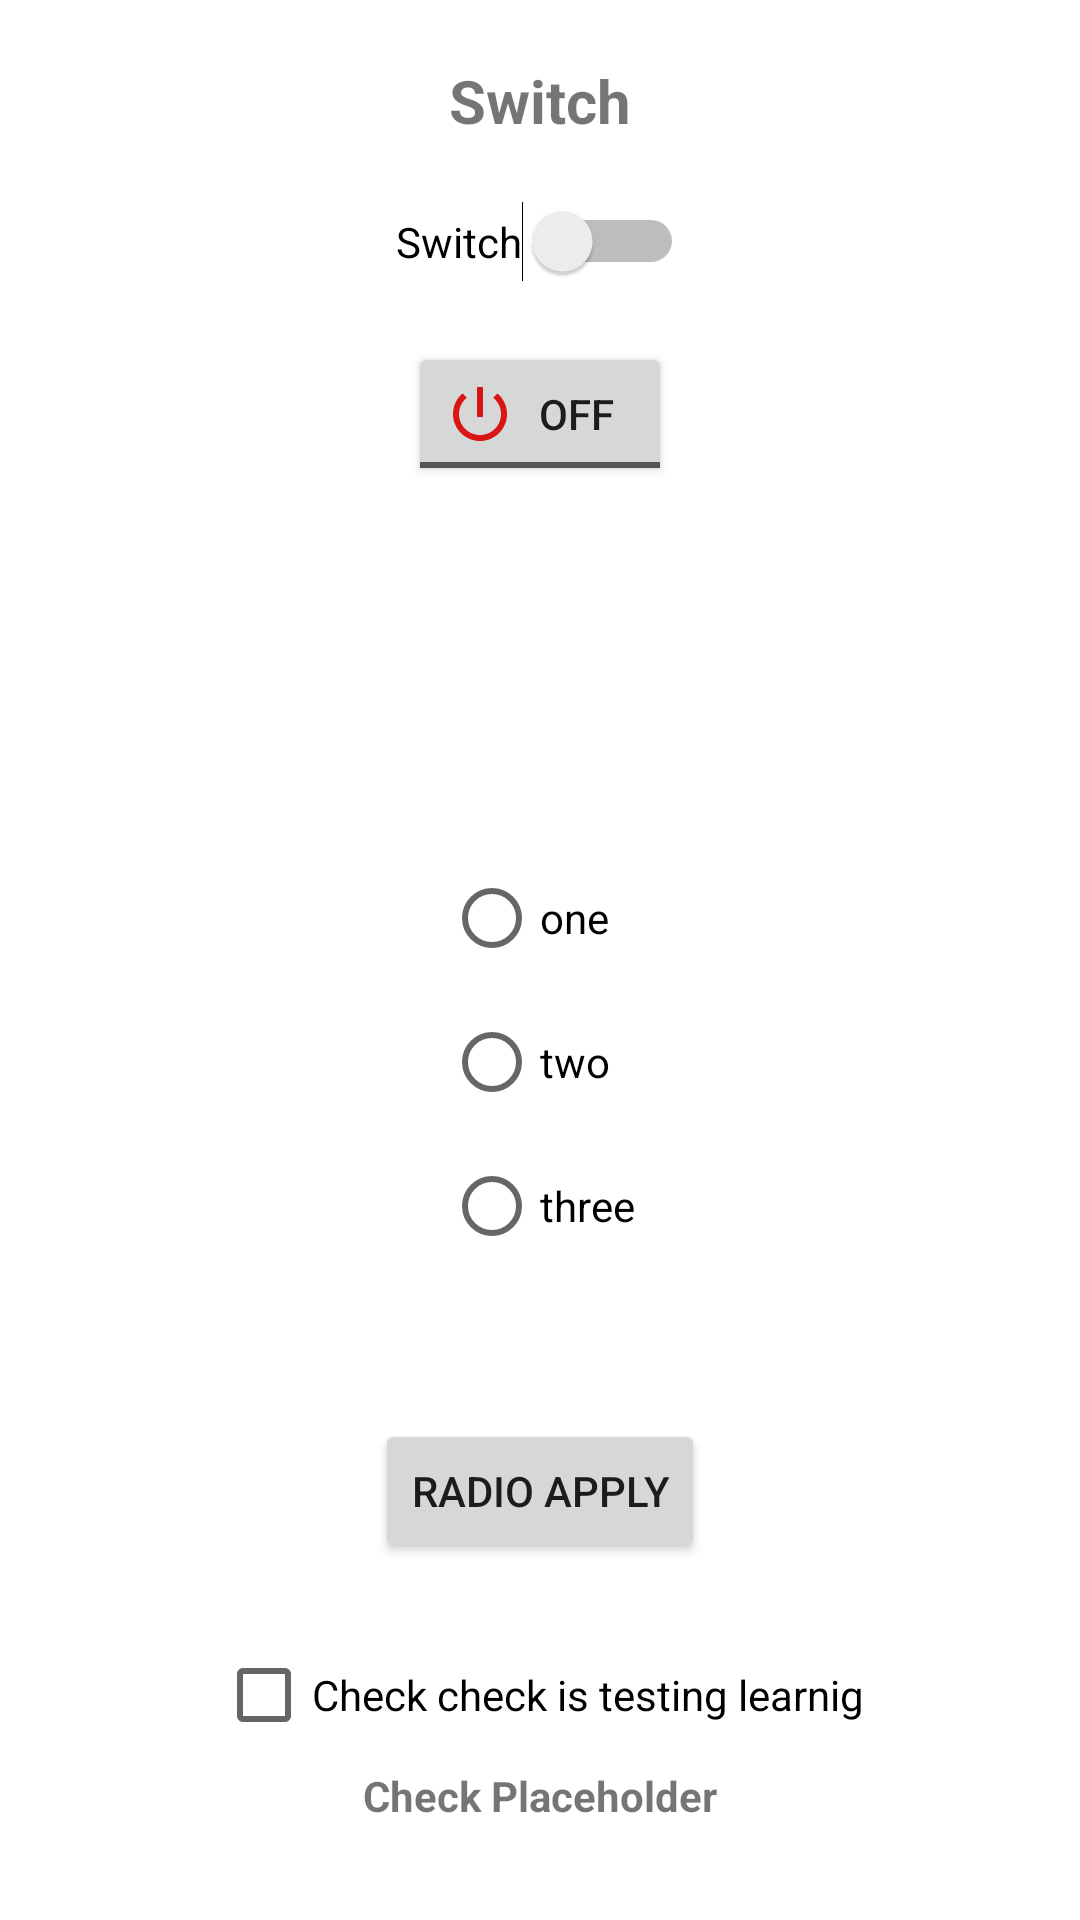

Android layout source for this screen:
<!-- AndroidManifest.xml: application theme Theme.MaxComponent -->
<!-- res/layout/activity_switch_toggle_radio_check_box.xml -->
<?xml version="1.0" encoding="utf-8"?>
<RelativeLayout xmlns:android="http://schemas.android.com/apk/res/android"
    xmlns:app="http://schemas.android.com/apk/res-auto"
    xmlns:tools="http://schemas.android.com/tools"
    android:layout_width="match_parent"
    android:layout_height="match_parent"
    tools:context=".DiffComponents.SwitchToggleRadioCheckBoxActivity">
    <TextView
        android:layout_width="wrap_content"
        android:layout_height="wrap_content"
        android:layout_centerHorizontal="true"
        android:layout_marginTop="20dp"
        android:textSize="20sp"
        android:text="Switch"
        android:textStyle="bold"
        android:id="@+id/switchActivityTV1"></TextView>
    <Switch
        android:layout_width="wrap_content"
        android:layout_height="wrap_content"
        android:layout_below="@id/switchActivityTV1"
        android:layout_centerHorizontal="true"
        android:layout_marginTop="20dp"
        android:text="Switch"
        android:id="@+id/switchActivitySwitch1"
        ></Switch>
    <ToggleButton
        android:layout_width="wrap_content"
        android:layout_height="wrap_content"
        android:drawableStart="@drawable/tooglebtn1"
        android:layout_below="@id/switchActivitySwitch1"
        android:layout_centerHorizontal="true"
        android:layout_marginTop="20dp"
        android:id="@+id/switchActivityToogle1"
        ></ToggleButton>
    <ImageView
        android:id="@+id/switchActivityImage1"
        android:layout_width="70dp"
        android:layout_height="70dp"
        android:layout_below="@id/switchActivityToogle1"
        android:layout_centerHorizontal="true"
        android:layout_marginTop="30dp"
        android:src="@drawable/bulboff"
        ></ImageView>
    <RadioGroup
        android:layout_width="wrap_content"
        android:layout_height="wrap_content"
        android:id="@+id/switchActivityRagiogroup"
        android:layout_below="@id/switchActivityImage1"
        android:layout_centerHorizontal="true"
        android:layout_marginTop="20dp"
        >
        <RadioButton
            android:layout_width="wrap_content"
            android:layout_height="wrap_content"
            android:text="one"
            android:id="@+id/switchActivityRadioBtn1"></RadioButton>

        <RadioButton
            android:id="@+id/switchActivityRadioBtn2"
            android:layout_width="wrap_content"
            android:layout_height="wrap_content"
            android:text="two"></RadioButton>

        <RadioButton
            android:id="@+id/switchActivityRadioBtn3"
            android:layout_width="wrap_content"
            android:layout_height="wrap_content"
            android:text="three"></RadioButton>

    </RadioGroup>
    <TextView
        android:layout_width="wrap_content"
        android:layout_height="wrap_content"
        android:layout_below="@id/switchActivityRagiogroup"
        android:id="@+id/switchActivityTV2"
        android:textSize="20sp"
        android:layout_centerHorizontal="true"
        android:textStyle="bold"
        android:layout_marginTop="10dp"
        android:layout_marginBottom="10dp"></TextView>
    <Button
        android:layout_width="wrap_content"
        android:layout_height="wrap_content"
        android:layout_centerHorizontal="true"
        android:layout_below="@id/switchActivityTV2"
        android:text="Radio Apply"
        android:id="@+id/switchActivityBtn1"></Button>
    <LinearLayout
        android:layout_width="wrap_content"
        android:layout_height="wrap_content"
        android:layout_centerHorizontal="true"
        android:layout_below="@id/switchActivityBtn1"
        android:layout_marginTop="20dp"
        android:id="@+id/switchActivtyLL"
        >
        <CheckBox
            android:layout_width="wrap_content"
            android:layout_height="wrap_content"
            android:id="@+id/switchActivityCheckBox"
            android:text="Check check is testing learnig"></CheckBox>
    </LinearLayout>
    <TextView
        android:layout_width="wrap_content"
        android:layout_height="wrap_content"
        android:id="@+id/switchActivityTV3"
        android:layout_centerHorizontal="true"
        android:layout_below="@id/switchActivtyLL"
        android:text="Check Placeholder"
        android:textStyle="bold"></TextView>

</RelativeLayout>
<!-- resources referenced by this layout -->
<resources>
  <!-- drawable tooglebtn1 (drawable) -->
  <?xml version="1.0" encoding="utf-8"?>
  <selector xmlns:android="http://schemas.android.com/apk/res/android">
  <item android:state_checked="true" android:drawable="@drawable/ic_baseline_power_green"></item>
      <item android:state_checked="false" android:drawable="@drawable/ic_baseline_power_red"></item>
  </selector>
  <style name="Theme.MaxComponent" parent="Theme.MaterialComponents.DayNight.DarkActionBar">
  
          <item name="windowNoTitle">true</item>
          <item name="windowActionBar">false</item>
          
          <item name="colorPrimary">@color/purple_500</item>
          <item name="colorPrimaryVariant">@color/purple_700</item>
          <item name="colorOnPrimary">@color/white</item>
          
          <item name="colorSecondary">@color/teal_200</item>
          <item name="colorSecondaryVariant">@color/teal_700</item>
          <item name="colorOnSecondary">@color/black</item>
          
          <item name="android:statusBarColor" tools:targetApi="l">?attr/colorPrimaryVariant</item>
          
      </style>
  <!-- drawable ic_baseline_power_green (drawable) -->
  <vector android:height="24dp" android:tint="#15D936"
      android:viewportHeight="24" android:viewportWidth="24"
      android:width="24dp" xmlns:android="http://schemas.android.com/apk/res/android">
      <path android:fillColor="@android:color/white" android:pathData="M13,3h-2v10h2L13,3zM17.83,5.17l-1.42,1.42C17.99,7.86 19,9.81 19,12c0,3.87 -3.13,7 -7,7s-7,-3.13 -7,-7c0,-2.19 1.01,-4.14 2.58,-5.42L6.17,5.17C4.23,6.82 3,9.26 3,12c0,4.97 4.03,9 9,9s9,-4.03 9,-9c0,-2.74 -1.23,-5.18 -3.17,-6.83z"/>
  </vector>
  <!-- drawable ic_baseline_power_red (drawable) -->
  <vector android:height="24dp" android:tint="#D91515"
      android:viewportHeight="24" android:viewportWidth="24"
      android:width="24dp" xmlns:android="http://schemas.android.com/apk/res/android">
      <path android:fillColor="@android:color/white" android:pathData="M13,3h-2v10h2L13,3zM17.83,5.17l-1.42,1.42C17.99,7.86 19,9.81 19,12c0,3.87 -3.13,7 -7,7s-7,-3.13 -7,-7c0,-2.19 1.01,-4.14 2.58,-5.42L6.17,5.17C4.23,6.82 3,9.26 3,12c0,4.97 4.03,9 9,9s9,-4.03 9,-9c0,-2.74 -1.23,-5.18 -3.17,-6.83z"/>
  </vector>
  <!-- not gathered from this repository: default colours our renderer supplied (Android Studio template values) -->
  <color name="purple_500">#FF6200EE</color>
  <color name="purple_700">#FF3700B3</color>
  <color name="teal_200">#FF03DAC5</color>
  <color name="teal_700">#FF018786</color>
  <color name="black">#FF000000</color>
  <color name="white">#FFFFFFFF</color>
</resources>
